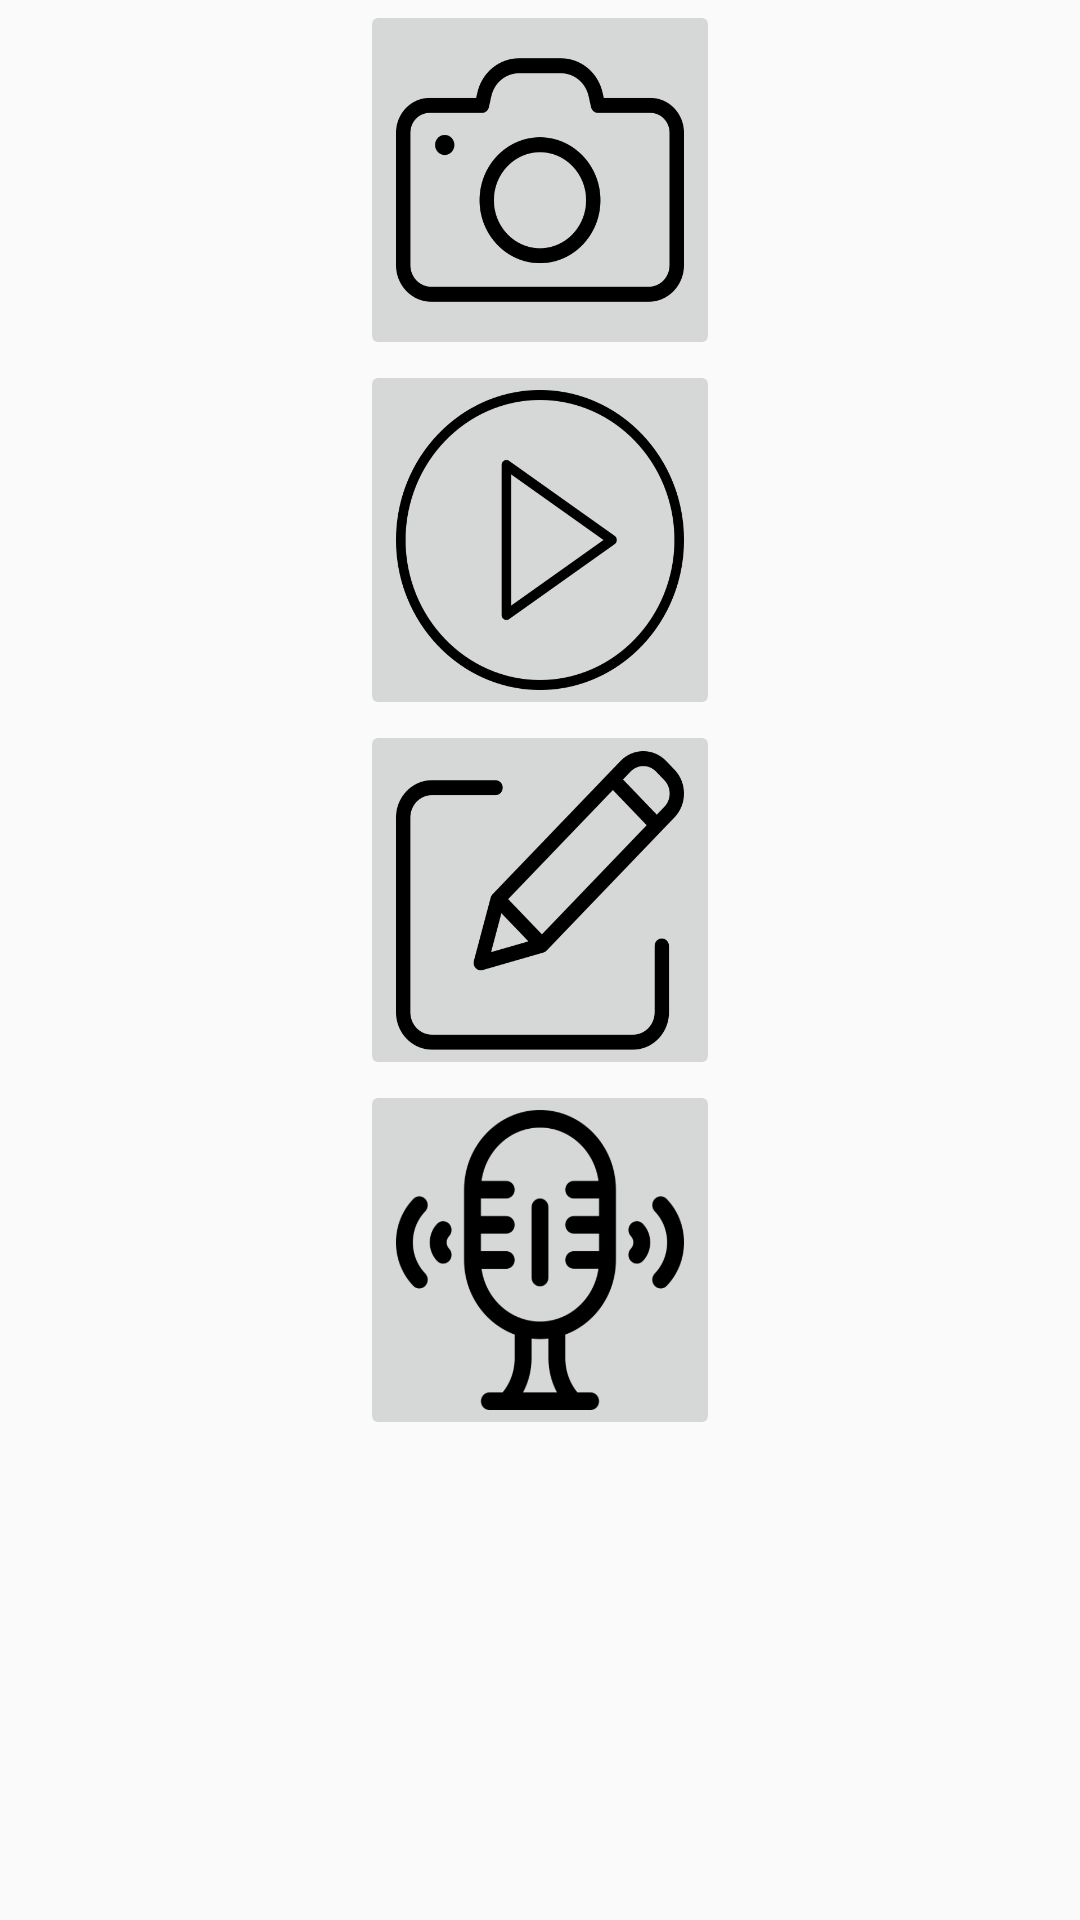

This screen was rendered from an Android layout file. Write that file and the resources it references.
<!-- AndroidManifest.xml: application theme AppTheme -->
<!-- res/layout/activity_main.xml -->
<?xml version="1.0" encoding="utf-8"?>
<LinearLayout
    xmlns:android="http://schemas.android.com/apk/res/android"
    xmlns:app="http://schemas.android.com/apk/res-auto"
    xmlns:tools="http://schemas.android.com/tools"
    android:layout_width="match_parent"
    android:layout_height="match_parent"
    tools:context=".MainActivity"
    android:orientation="vertical">

    <ImageButton
        android:id="@+id/botoCamera"
        android:layout_width="@dimen/alcadaAmpladaBotonsMenuPrincipal"
        android:layout_height="@dimen/alcadaAmpladaBotonsMenuPrincipal"
        android:scaleType="fitXY"
        android:layout_gravity="center_horizontal"
        android:src="@drawable/photocamera"/>

    <ImageButton
        android:id="@+id/botoReproduir"
        android:layout_width="@dimen/alcadaAmpladaBotonsMenuPrincipal"
        android:layout_height="@dimen/alcadaAmpladaBotonsMenuPrincipal"
        android:scaleType="fitXY"
        android:layout_gravity="center_horizontal"
        android:src="@drawable/playbutton"/>

    <ImageButton
        android:id="@+id/botoEditar"
        android:layout_width="@dimen/alcadaAmpladaBotonsMenuPrincipal"
        android:layout_height="@dimen/alcadaAmpladaBotonsMenuPrincipal"
        android:scaleType="fitXY"
        android:layout_gravity="center_horizontal"
        android:src="@drawable/edit"/>

    <ImageButton
        android:id="@+id/botoEnregistrarAudio"
        android:layout_width="@dimen/alcadaAmpladaBotonsMenuPrincipal"
        android:layout_height="@dimen/alcadaAmpladaBotonsMenuPrincipal"
        android:scaleType="fitXY"
        android:layout_gravity="center_horizontal"
        android:src="@drawable/microphone"/>

</LinearLayout>
<!-- resources referenced by this layout -->
<resources>
  <dimen name="alcadaAmpladaBotonsMenuPrincipal">120dp</dimen>
  <!-- drawable edit: png bitmap (drawable, 8403 bytes) -->
  <!-- drawable microphone: png bitmap (drawable, 18900 bytes) -->
  <!-- drawable photocamera: png bitmap (drawable, 10488 bytes) -->
  <!-- drawable playbutton: png bitmap (drawable, 13712 bytes) -->
  <style name="AppTheme" parent="Theme.AppCompat.Light.DarkActionBar">
          
          <item name="colorPrimary">@color/colorPrimary</item>
          <item name="colorPrimaryDark">@color/colorPrimaryDark</item>
          <item name="colorAccent">@color/colorAccent</item>
      </style>
  <color name="colorPrimary">#008577</color>
  <color name="colorPrimaryDark">#00574B</color>
  <color name="colorAccent">#D81B60</color>
</resources>
